Run: headless pygame with SDL's dummy video driver; simulated clock (each Clock.tick advances the game by its frame time, no real sleeping); random seed 0; keys injected as events and as key.get_pressed() state; no mouse input.
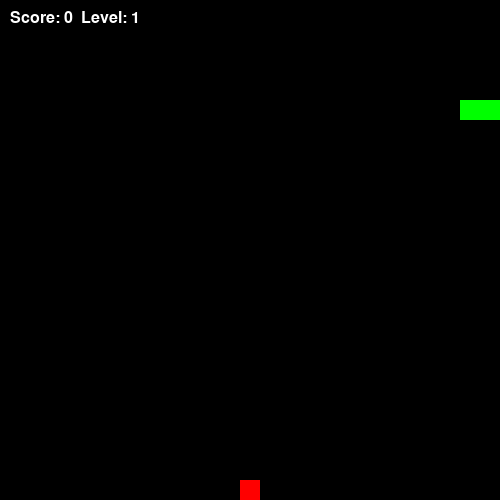
Frame 1 of 1 · flips 1–60 · no input (game ended)

The pygame program that drew these frames:

import pygame, random

pygame.init()
WIDTH = 500; HEIGHT = 500
screen = pygame.display.set_mode((WIDTH,HEIGHT))
pygame.display.set_caption("Snake Game")

# настройки
CELL = 20
speed = 7
score = 0
level = 1

snake = [(100,100),(80,100),(60,100)]
direction = (CELL,0)
last_direction = direction  # добавим для отслеживания предыдущего направления

def random_food():
    while True:
        x = random.randrange(0, WIDTH, CELL)
        y = random.randrange(0, HEIGHT, CELL)
        if (x,y) not in snake:
            return (x,y)

food = random_food()
clock = pygame.time.Clock()
font = pygame.font.SysFont("Arial",24)
running=True

while running:
    clock.tick(speed)
    for event in pygame.event.get():
        if event.type == pygame.QUIT:
            running = False
        if event.type == pygame.KEYDOWN:
            # движение только в допустимых направлениях
            if event.key == pygame.K_UP and last_direction != (0, CELL):
                direction = (0,-CELL)
            if event.key == pygame.K_DOWN and last_direction != (0, -CELL):
                direction = (0,CELL)
            if event.key == pygame.K_LEFT and last_direction != (CELL, 0):
                direction = (-CELL,0)
            if event.key == pygame.K_RIGHT and last_direction != (-CELL, 0):
                direction = (CELL,0)

    # движение змейки
    head_x, head_y = snake[0]
    new_head = (head_x+direction[0], head_y+direction[1])

    # столкновение со стеной
    if (new_head[0] < 0 or new_head[0] >= WIDTH or
        new_head[1] < 0 or new_head[1] >= HEIGHT or new_head in snake):
        running = False

    snake.insert(0,new_head)

    if new_head == food:
        score += 1
        food = random_food()
        if score % 4 == 0:
            level += 1
            speed += 2
    else:
        snake.pop()

    last_direction = direction  # обновляем последнее направление

    screen.fill((0,0,0))
    for part in snake:
        pygame.draw.rect(screen,(0,255,0), pygame.Rect(part[0], part[1], CELL, CELL))
    pygame.draw.rect(screen,(255,0,0), pygame.Rect(food[0],food[1],CELL,CELL))

    text = font.render(f"Score: {score}  Level: {level}", True, (255,255,255))
    screen.blit(text,(10,10))

    pygame.display.flip()

pygame.quit()
